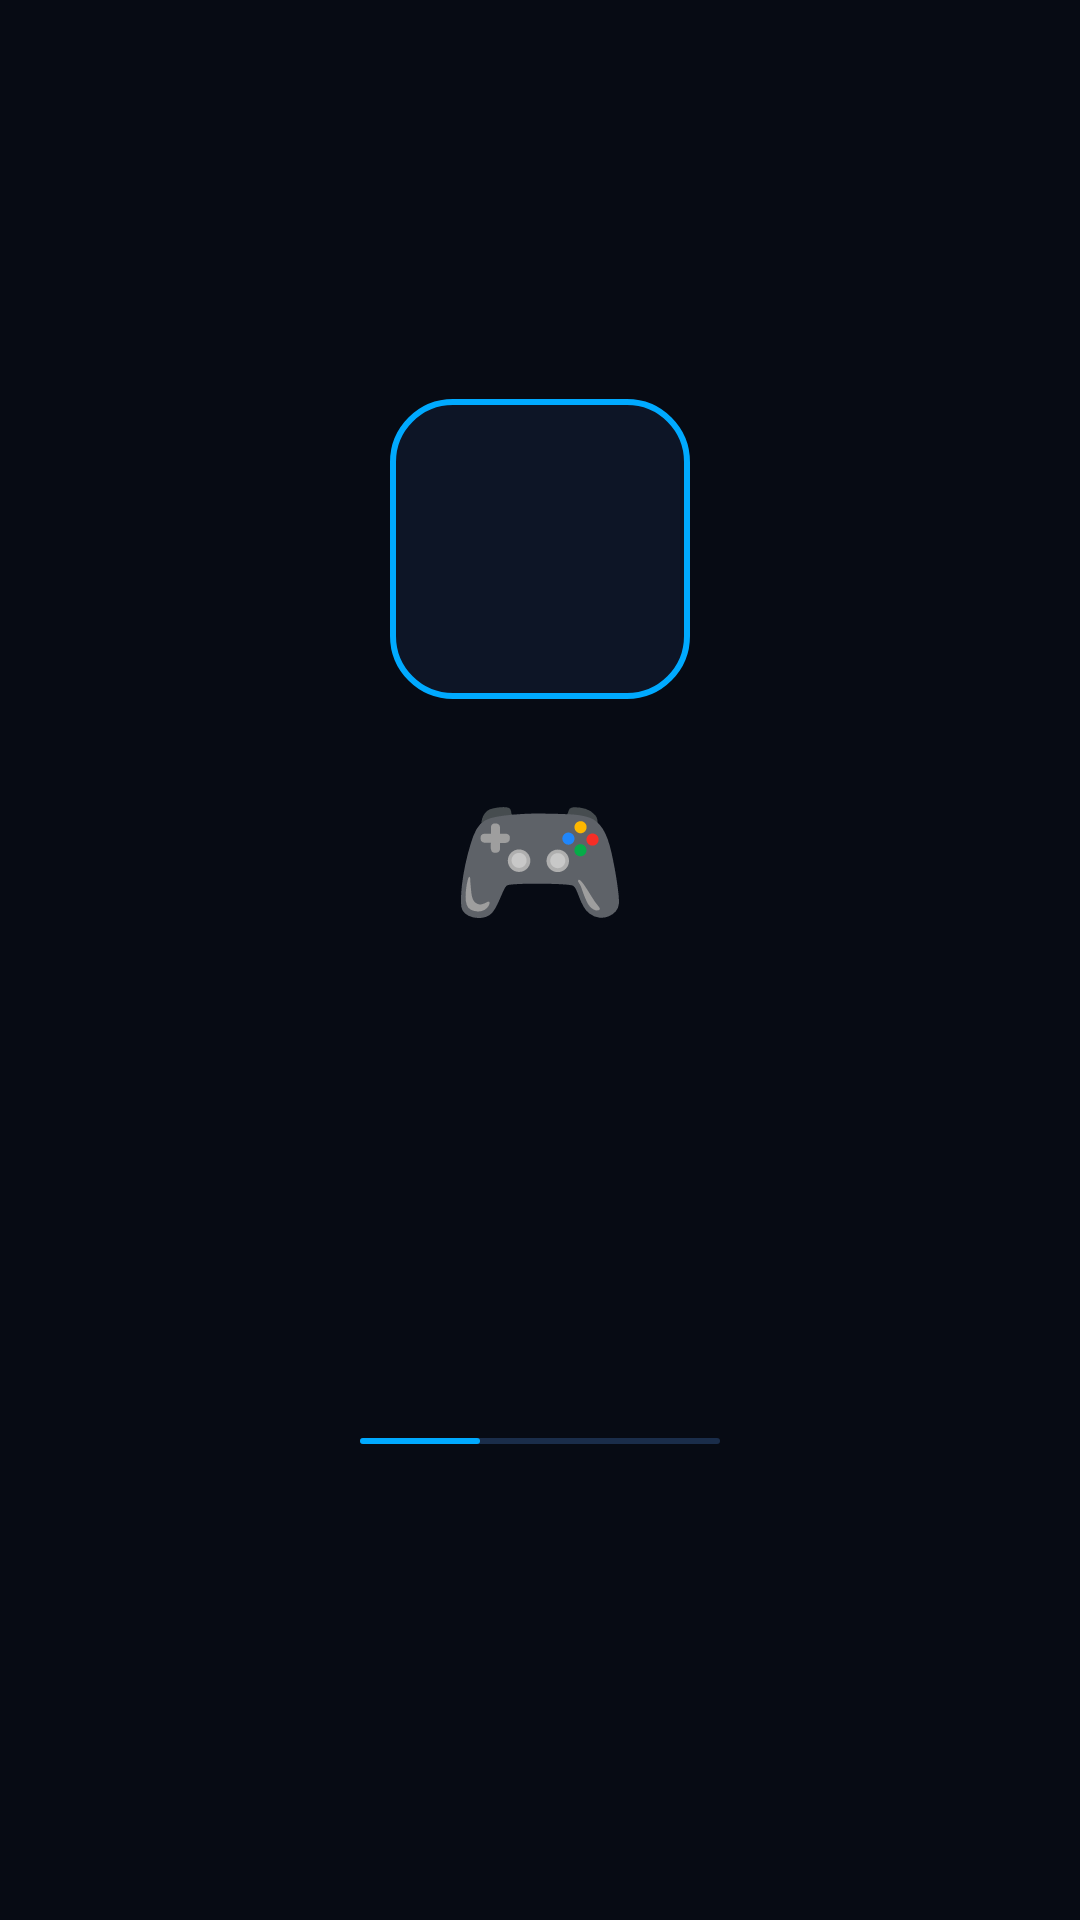

Reconstruct the res/layout file that produces this screen, plus the resources it refers to.
<!-- AndroidManifest.xml: activity theme Theme.GameHub.Splash -->
<!-- res/layout/activity_splash.xml -->
<?xml version="1.0" encoding="utf-8"?>
<RelativeLayout xmlns:android="http://schemas.android.com/apk/res/android"
    android:layout_width="match_parent"
    android:layout_height="match_parent"
    android:background="@color/dark_bg">

    
    <View
        android:layout_width="match_parent"
        android:layout_height="match_parent"
        android:background="@drawable/splash_grid" />

    
    <LinearLayout
        android:layout_width="match_parent"
        android:layout_height="wrap_content"
        android:layout_centerInParent="true"
        android:orientation="vertical"
        android:gravity="center"
        android:animateLayoutChanges="true">

        
        <View
            android:layout_width="100dp"
            android:layout_height="100dp"
            android:background="@drawable/splash_logo_bg"
            android:layout_marginBottom="20dp"/>

        <TextView
            android:layout_width="wrap_content"
            android:layout_height="wrap_content"
            android:text="🎮"
            android:textSize="48sp"
            android:layout_centerInParent="true"
            android:layout_marginBottom="20dp"
            android:layout_gravity="center"/>

        
        <TextView
            android:id="@+id/appNameText"
            android:layout_width="wrap_content"
            android:layout_height="wrap_content"
            android:text="GAMEHUB"
            android:textColor="@color/white"
            android:textSize="42sp"
            android:textStyle="bold"
            android:letterSpacing="0.1"
            android:fontFamily="monospace"
            android:alpha="0"/>

        
        <TextView
            android:id="@+id/taglineText"
            android:layout_width="wrap_content"
            android:layout_height="wrap_content"
            android:text="MEMORY &amp; SKILL BASED GAMES"
            android:textColor="@color/text_secondary"
            android:textSize="10sp"
            android:letterSpacing="0.2"
            android:layout_marginTop="12dp"
            android:alpha="0"/>

        
        <LinearLayout
            android:layout_width="wrap_content"
            android:layout_height="wrap_content"
            android:orientation="vertical"
            android:gravity="center"
            android:layout_marginTop="60dp">

            <View
                android:layout_width="120dp"
                android:layout_height="2dp"
                android:background="@drawable/splash_progress"
                android:layout_marginBottom="12dp"/>

            
            <TextView
                android:id="@+id/versionText"
                android:layout_width="wrap_content"
                android:layout_height="wrap_content"
                android:text="V 1.0"
                android:textColor="@color/text_muted"
                android:textSize="10sp"
                android:letterSpacing="0.15"
                android:alpha="0"/>

        </LinearLayout>

    </LinearLayout>

</RelativeLayout>
<!-- resources referenced by this layout -->
<resources>
  <color name="dark_bg">#070b14</color>
  <color name="text_muted">#2a4060</color>
  <color name="text_secondary">#3a5880</color>
  <color name="white">#FFFFFFFF</color>
  <!-- drawable splash_logo_bg (drawable) -->
  <?xml version="1.0" encoding="utf-8"?>
  <shape xmlns:android="http://schemas.android.com/apk/res/android"
      android:shape="rectangle">
      <solid android:color="@color/card_bg"/>
      <stroke android:width="2dp" android:color="@color/accent"/>
      <corners android:radius="20dp"/>
  </shape>
  <!-- drawable splash_progress (drawable) -->
  <?xml version="1.0" encoding="utf-8"?>
  <layer-list xmlns:android="http://schemas.android.com/apk/res/android">
      <item>
          <shape>
              <solid android:color="#1a2d4a"/>
              <corners android:radius="2dp"/>
          </shape>
      </item>
      <item android:width="40dp" android:gravity="start">
          <shape>
              <solid android:color="@color/accent"/>
              <corners android:radius="2dp"/>
          </shape>
      </item>
  </layer-list>
  <style name="Theme.GameHub.Splash" parent="Theme.GameHub">
          <item name="android:windowBackground">@drawable/splash_cyber</item>
          <item name="android:windowFullscreen">true</item>
          <item name="android:windowActionBar">false</item>
          <item name="android:windowNoTitle">true</item>
          <item name="android:statusBarColor">@android:color/transparent</item>
      </style>
  <color name="card_bg">#0d1526</color>
  <color name="accent">#00aaff</color>
  <style name="Theme.GameHub" parent="Theme.MaterialComponents.DayNight.NoActionBar">
          <item name="colorPrimary">@color/accent</item>
          <item name="colorPrimaryVariant">@color/info</item>
          <item name="colorOnPrimary">@color/white</item>
          <item name="colorSecondary">@color/accent_orange</item>
          <item name="colorSecondaryVariant">@color/warning</item>
          <item name="colorOnSecondary">@color/black</item>
          <item name="android:windowBackground">@color/dark_bg</item>
          <item name="android:statusBarColor">@color/dark_bg</item>
          <item name="android:navigationBarColor">@color/dark_bg</item>
      </style>
  <!-- drawable splash_cyber (drawable) -->
  <?xml version="1.0" encoding="utf-8"?>
  <layer-list xmlns:android="http://schemas.android.com/apk/res/android">
      <item android:drawable="@color/dark_bg"/>
      <item>
          <shape>
              <gradient
                  android:angle="135"
                  android:startColor="#070b14"
                  android:endColor="#0a1a35"
                  android:type="linear"/>
          </shape>
      </item>
  </layer-list>
  <color name="info">#005aff</color>
  <color name="accent_orange">#ff6600</color>
  <color name="warning">#ffcc00</color>
  <color name="black">#FF000000</color>
</resources>
